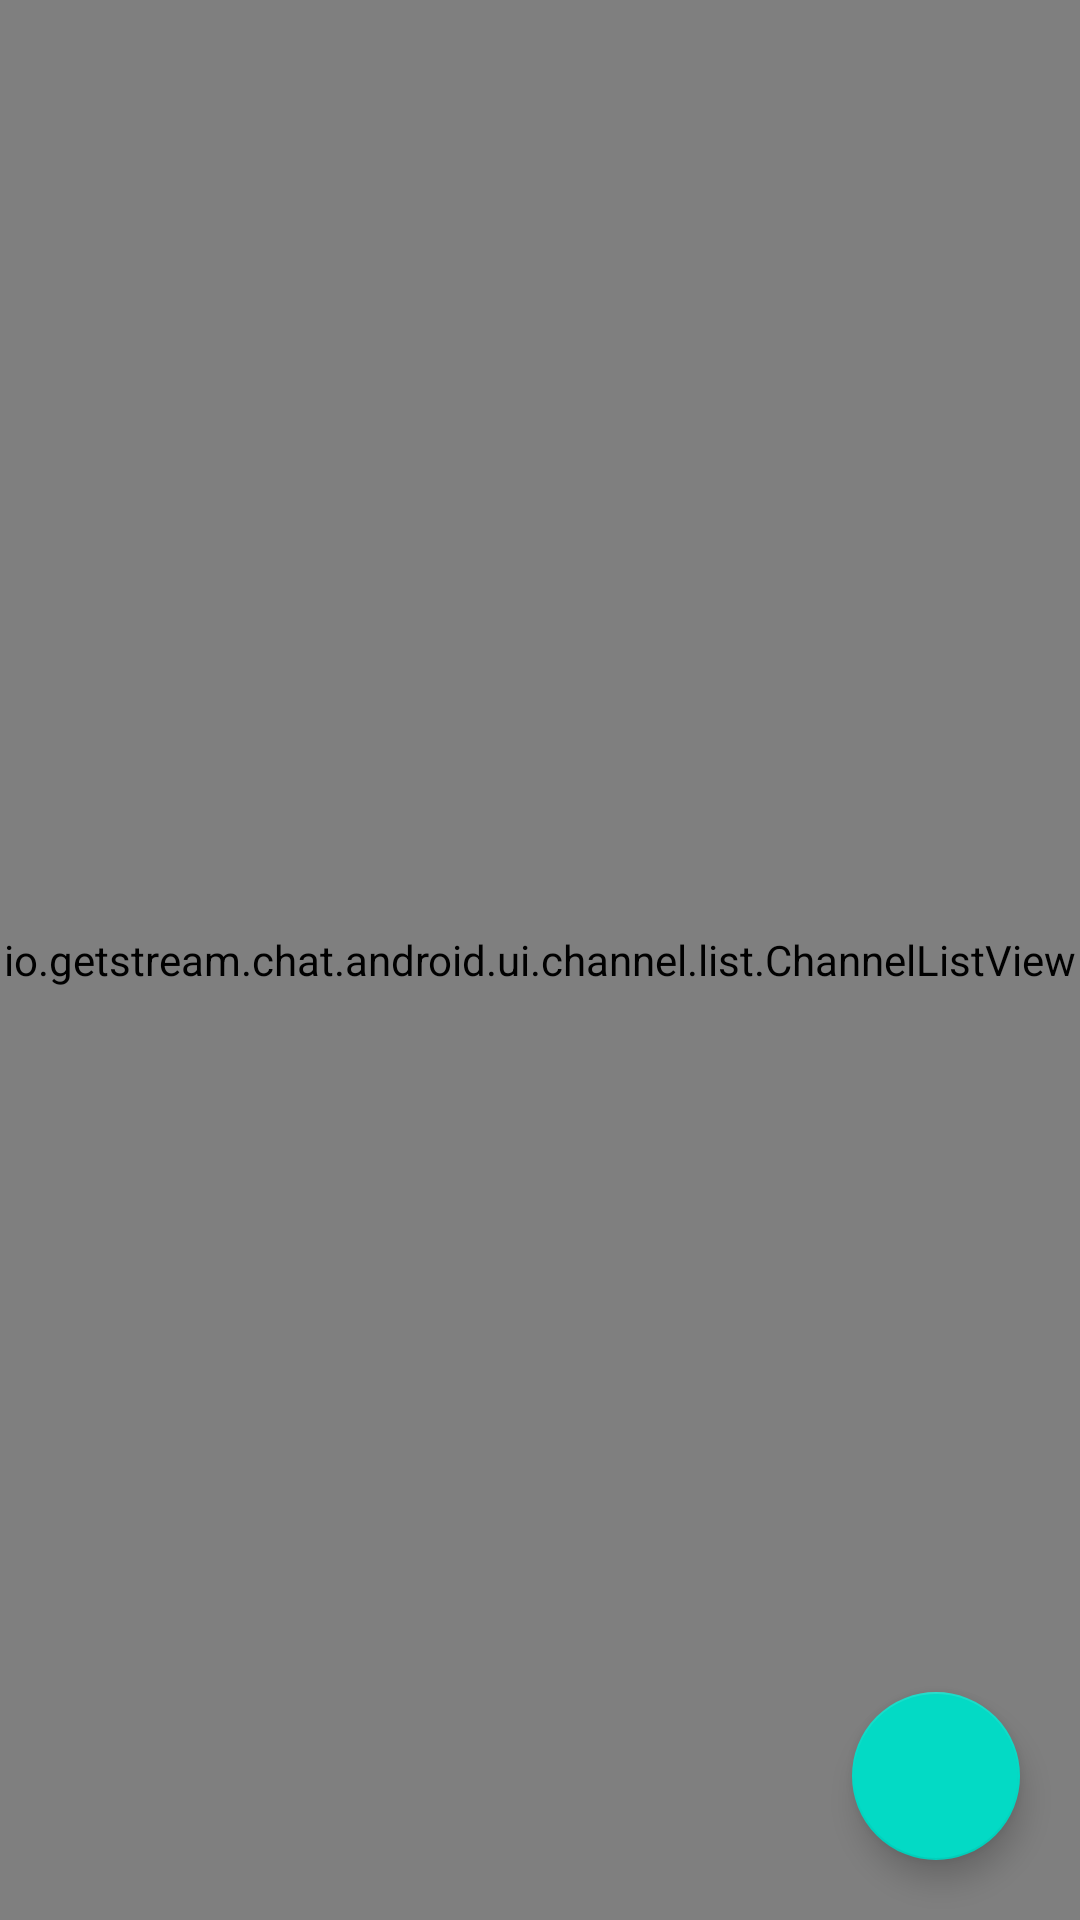

The Android layout XML behind this screen, and the referenced resources:
<!-- AndroidManifest.xml: application theme Theme.ChattingForStreamSdk -->
<!-- res/layout/activity_main.xml -->
<?xml version="1.0" encoding="utf-8"?>
<layout xmlns:android="http://schemas.android.com/apk/res/android"
    xmlns:app="http://schemas.android.com/apk/res-auto"
    xmlns:tools="http://schemas.android.com/tools">

    <data>

    </data>

    <androidx.constraintlayout.widget.ConstraintLayout
        android:layout_width="match_parent"
        android:layout_height="match_parent"
        tools:context=".MainActivity">

        <io.getstream.chat.android.ui.channel.list.ChannelListView
            android:id="@+id/channelListView"
            android:layout_width="0dp"
            android:layout_height="0dp"
            app:layout_constraintBottom_toBottomOf="parent"
            app:layout_constraintEnd_toEndOf="parent"
            app:layout_constraintStart_toStartOf="parent"
            app:layout_constraintTop_toTopOf="parent" />

        <com.google.android.material.floatingactionbutton.FloatingActionButton
            android:id="@+id/btn_new_chat"
            android:layout_width="wrap_content"
            android:layout_height="wrap_content"
            app:layout_constraintBottom_toBottomOf="parent"
            app:layout_constraintEnd_toEndOf="parent"
            android:layout_marginEnd="20dp"
            android:layout_marginBottom="20dp"
            android:contentDescription="@string/new_label" />

    </androidx.constraintlayout.widget.ConstraintLayout>
</layout>
<!-- resources referenced by this layout -->
<resources>
  <string name="new_label">new</string>
  <style name="Theme.ChattingForStreamSdk" parent="Theme.MaterialComponents.DayNight.NoActionBar">
          
          <item name="colorPrimary">@color/purple_500</item>
          <item name="colorPrimaryVariant">@color/purple_700</item>
          <item name="colorOnPrimary">@color/white</item>
          
          <item name="colorSecondary">@color/teal_200</item>
          <item name="colorSecondaryVariant">@color/teal_700</item>
          <item name="colorOnSecondary">@color/black</item>
          
          <item name="android:statusBarColor" tools:targetApi="l">?attr/colorPrimaryVariant</item>
          
      </style>
  <!-- not gathered from this repository: default colours our renderer supplied (Android Studio template values) -->
  <color name="purple_500">#FF6200EE</color>
  <color name="purple_700">#FF3700B3</color>
  <color name="teal_200">#FF03DAC5</color>
  <color name="teal_700">#FF018786</color>
  <color name="black">#FF000000</color>
  <color name="white">#FFFFFFFF</color>
</resources>
